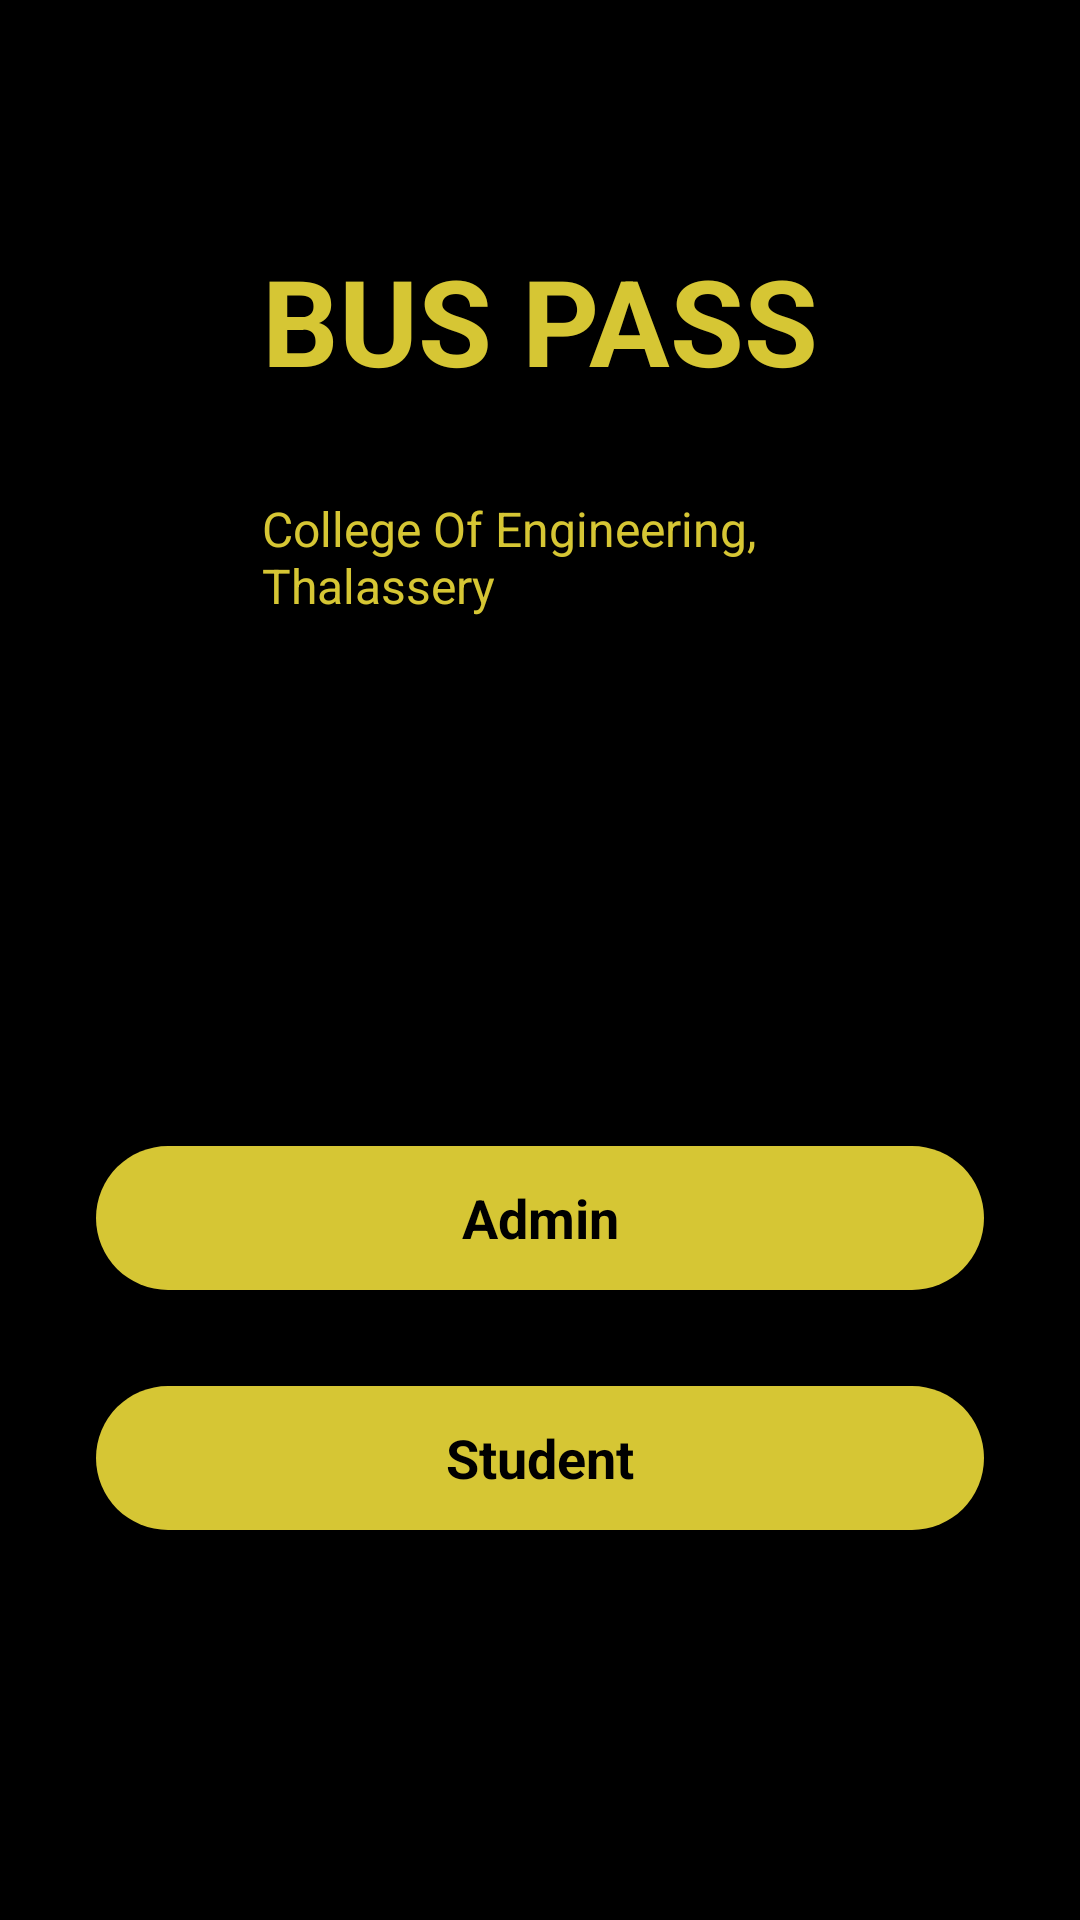

The Android layout XML behind this screen, and the referenced resources:
<!-- AndroidManifest.xml: application theme Theme.BusPass -->
<!-- res/layout/activity_userselect.xml -->
<?xml version="1.0" encoding="utf-8"?>
<androidx.constraintlayout.widget.ConstraintLayout xmlns:android="http://schemas.android.com/apk/res/android"
    xmlns:app="http://schemas.android.com/apk/res-auto"
    xmlns:tools="http://schemas.android.com/tools"
    android:layout_width="match_parent"
    android:layout_height="match_parent"
    android:background="#000000"
    tools:context=".UserselectActivity">


    <TextView
        android:id="@+id/textCaption"
        android:layout_width="wrap_content"
        android:layout_height="wrap_content"
        android:layout_marginTop="80dp"
        android:text="BUS PASS"
        android:textColor="#D6C634"
        android:textSize="40sp"
        android:textStyle="bold"
        app:layout_constraintEnd_toEndOf="parent"
        app:layout_constraintStart_toStartOf="parent"
        app:layout_constraintTop_toTopOf="parent" />

    <TextView
        android:id="@+id/collegeName"
        android:layout_width="0dp"
        android:layout_height="wrap_content"
        android:layout_marginTop="32dp"
        android:text="College Of Engineering, Thalassery"
        android:textColor="#D6C634"
        android:textSize="16sp"
        app:layout_constraintEnd_toEndOf="@+id/textCaption"
        app:layout_constraintStart_toStartOf="@+id/textCaption"
        app:layout_constraintTop_toBottomOf="@+id/textCaption" />

    <Button
        android:id="@+id/btnAdmin"
        android:layout_width="0dp"
        android:layout_height="wrap_content"
        android:layout_marginStart="32dp"
        android:layout_marginTop="176dp"
        android:layout_marginEnd="32dp"
        android:background="@drawable/btn_bg2"
        android:text="Admin"
        android:textAppearance="@style/TextAppearance.AppCompat.Medium"
        android:textColor="@color/black"
        android:textStyle="bold"
        app:layout_constraintEnd_toEndOf="parent"
        app:layout_constraintHorizontal_bias="0.0"
        app:layout_constraintStart_toStartOf="parent"
        app:layout_constraintTop_toBottomOf="@+id/collegeName" />

    <Button
        android:id="@+id/btnStudent"
        android:layout_width="0dp"
        android:layout_height="wrap_content"
        android:layout_marginTop="32dp"
        android:background="@drawable/btn_bg2"
        android:text="Student"
        android:textAppearance="@style/TextAppearance.AppCompat.Medium"
        android:textColor="@color/black"
        android:textStyle="bold"
        app:layout_constraintEnd_toEndOf="@+id/btnAdmin"
        app:layout_constraintStart_toStartOf="@+id/btnAdmin"
        app:layout_constraintTop_toBottomOf="@+id/btnAdmin" />


</androidx.constraintlayout.widget.ConstraintLayout>
<!-- resources referenced by this layout -->
<resources>
  <!-- drawable btn_bg2 (drawable) -->
  <?xml version="1.0" encoding="utf-8"?>
  <shape xmlns:android="http://schemas.android.com/apk/res/android">
  
      <solid android:color="#D6C634"/>
  
      <corners android:radius="70dp"/>
  
  </shape>
  <style name="Theme.BusPass" parent="Theme.AppCompat.DayNight.NoActionBar">
          
          <item name="colorPrimary">@color/purple_500</item>
          <item name="colorPrimaryVariant">@color/purple_700</item>
          <item name="colorOnPrimary">@color/white</item>
          
          <item name="colorSecondary">@color/teal_200</item>
          <item name="colorSecondaryVariant">@color/teal_700</item>
          <item name="colorOnSecondary">@color/black</item>
          
          <item name="android:statusBarColor" tools:targetApi="l">?attr/colorPrimaryVariant</item>
          
  
  
      </style>
  <!-- not gathered from this repository: default colours our renderer supplied (Android Studio template values) -->
  <color name="purple_500">#FF6200EE</color>
  <color name="purple_700">#FF3700B3</color>
  <color name="teal_200">#FF03DAC5</color>
  <color name="teal_700">#FF018786</color>
  <color name="black">#FF000000</color>
  <color name="white">#FFFFFFFF</color>
</resources>
